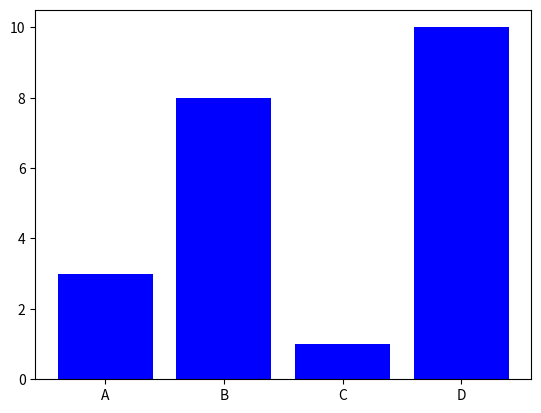

The script that saved this image:
import matplotlib.pyplot as plt
import numpy as np

x = np.array(["A", "B", "C", "D"])
y = np.array([3, 8, 1, 10])

plt.bar(x, y, color = "blue")
plt.show()

# #Two  lines to make our compiler able to draw:
# plt.savefig(sys.stdout.buffer)
# sys.stdout.flush()
